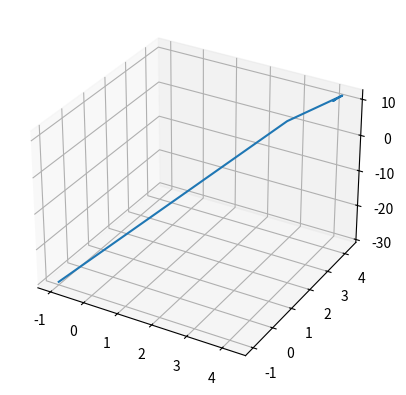

Python code for this plot:
import matplotlib.pyplot as plt
from mpl_toolkits.mplot3d import Axes3D

epsilon = 0.01
a = 2
b = 3
c = 5
u1 = -1
u2 = -1
k = 0.1415

ys = []
u1s = []
u2s = []


def F(u1, u2):
    return (u1 - a)**2 + (u2 - b)**2 + c


prevF = 0
currF = F(u1, u2)
diff = prevF - currF

u1s.append(u1)
u2s.append(u2)
ys.append(-currF)

prevu1 = 0
prevu2 = 0

while abs(diff) > epsilon:

    d1 = diff / (prevu1 - u1)
    d2 = diff / (prevu2 - u2)

    u1 = u1 - k*d1
    u2 = u2 - k*d2

    prevF = currF
    currF = F(u1, u2)

    u1s.append(u1)
    u2s.append(u2)
    ys.append(currF)

    print(diff)

    diff = prevF - currF


fig = plt.figure()
ax = fig.add_subplot(111, projection='3d')
ax.plot(u1s, u2s, ys)
plt.show()
